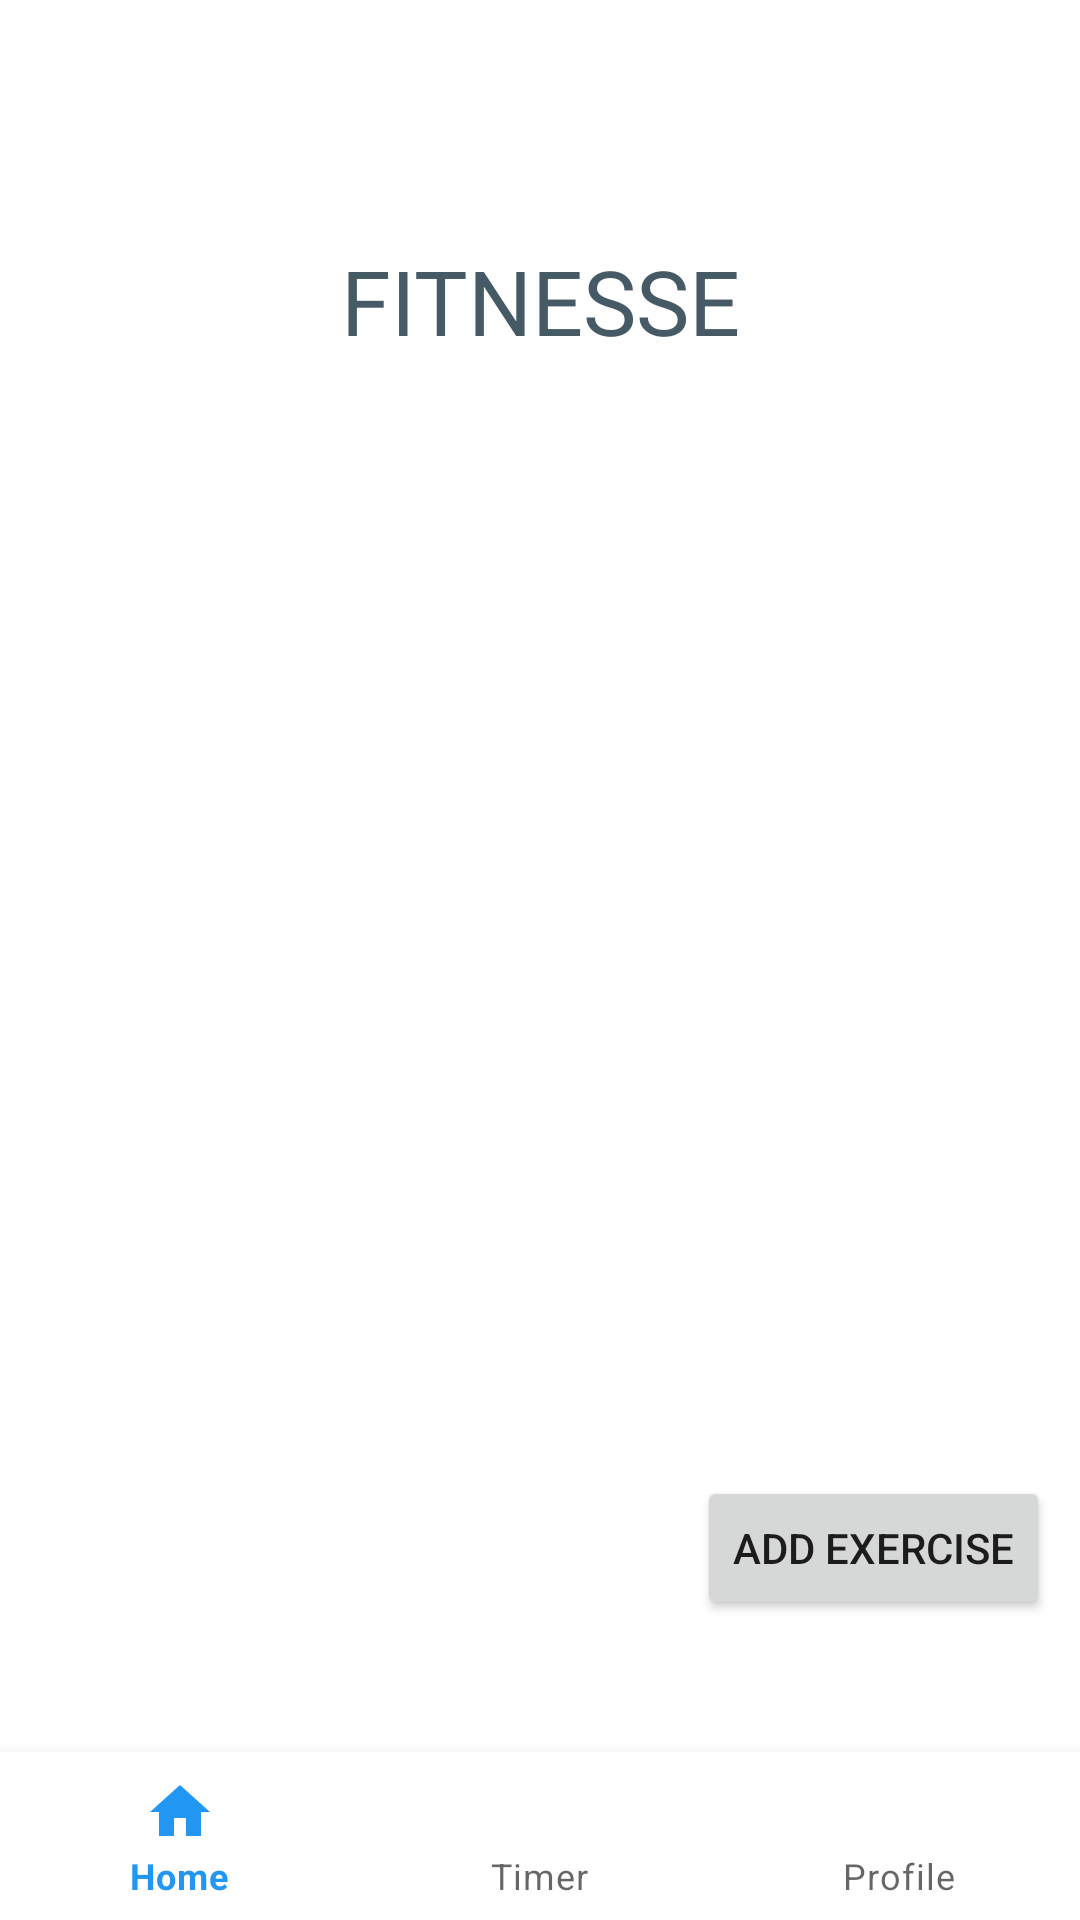

Produce the Android XML layout that renders to this screen, including the resource entries it uses.
<!-- AndroidManifest.xml: application theme AppTheme -->
<!-- res/layout/activity_workout.xml -->
<?xml version="1.0" encoding="utf-8"?>
<android.support.constraint.ConstraintLayout
        xmlns:android="http://schemas.android.com/apk/res/android"
        xmlns:tools="http://schemas.android.com/tools"
        xmlns:app="http://schemas.android.com/apk/res-auto"
        android:layout_width="match_parent"
        android:layout_height="match_parent"
        android:orientation="vertical">

    <TextView
            android:layout_width="wrap_content"
            android:layout_height="wrap_content"
            app:layout_constraintTop_toTopOf="parent"
            app:layout_constraintLeft_toLeftOf="parent"
            app:layout_constraintRight_toRightOf="parent"
            android:id="@+id/tvTitle"
            android:text="@string/fitnesse_caps"
            android:textSize="30sp"
            android:layout_marginTop="80dp"
            android:textColor="@color/colorPrimaryDark"/>
    <android.support.v7.widget.RecyclerView
            android:id="@+id/recyclerList"
            android:layout_marginTop="50dp"
            android:layout_width="match_parent"
            app:layout_constraintLeft_toLeftOf="parent"
            app:layout_constraintRight_toRightOf="parent"
            app:layout_constraintTop_toBottomOf="@id/tvTitle"
            android:layout_height="wrap_content"
            android:clipToPadding="false"/>
    <Button
            app:layout_constraintBottom_toBottomOf="parent"
            app:layout_constraintRight_toRightOf="parent"
            android:layout_marginRight="10dp"
            android:layout_marginBottom="100dp"
            android:layout_width="wrap_content"
            android:layout_height="wrap_content"
            android:id="@+id/btn_add_exercise"
            android:text="@string/add_exercise"/>
    <android.support.design.widget.BottomNavigationView
            android:id="@+id/navigation"
            android:layout_width="0dp"
            android:layout_height="wrap_content"
            android:layout_marginEnd="0dp"
            android:layout_marginStart="0dp"
            android:background="?android:attr/windowBackground"
            app:layout_constraintBottom_toBottomOf="parent"
            app:layout_constraintLeft_toLeftOf="parent"
            app:layout_constraintRight_toRightOf="parent"
            app:menu="@menu/navigation"/>

</android.support.constraint.ConstraintLayout>
<!-- resources referenced by this layout -->
<resources>
  <color name="colorPrimaryDark">#455a64</color>
  <string name="add_exercise">Add Exercise</string>
  <string name="fitnesse_caps">FITNESSE</string>
  <style name="AppTheme" parent="Theme.MaterialComponents.Light.DarkActionBar">
          
          <item name="colorPrimary">@color/colorPrimary</item>
          <item name="colorPrimaryDark">@color/colorPrimaryDark</item>
          <item name="colorAccent">@color/colorAccent</item>
      </style>
  <color name="colorPrimary">#2196f3</color>
  <color name="colorAccent">#D81B60</color>
</resources>
